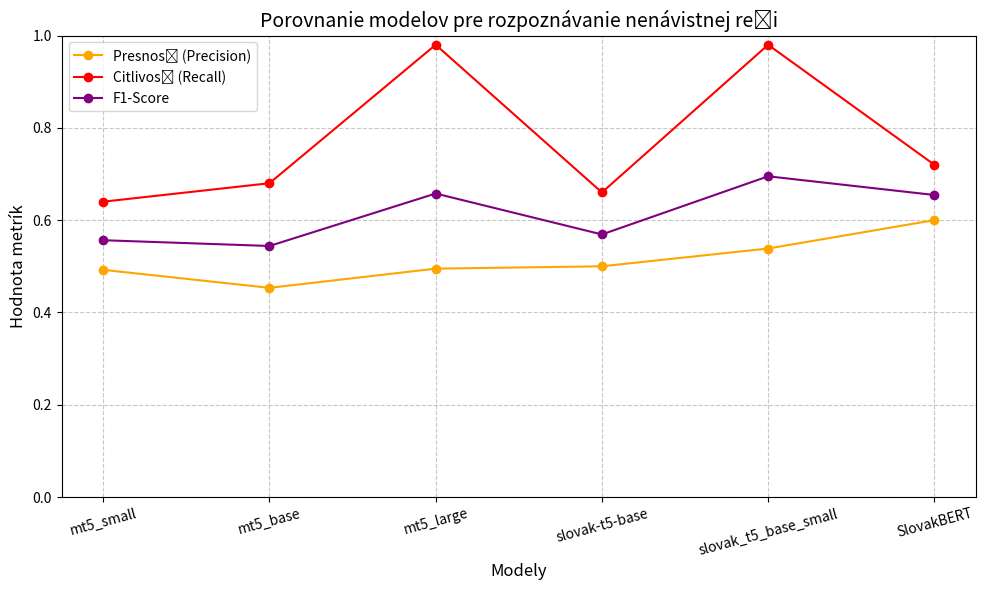

The matplotlib source for this figure:
import matplotlib.pyplot as plt

# Данные для графика
models = ["mt5_small", "mt5_base", "mt5_large", "slovak-t5-base", "slovak_t5_base_small", "SlovakBERT"]
precision = [0.4923, 0.4533, 0.4949, 0.5000, 0.5385, 0.60]
recall = [0.6400, 0.6800, 0.9800, 0.6600, 0.9800, 0.7200]
f1_score = [0.5565, 0.5440, 0.6577, 0.5690, 0.6950, 0.6545]

# Построение графика
plt.figure(figsize=(10, 6))

plt.plot(models, precision, marker='o', label="Presnosť (Precision)", color="orange")
plt.plot(models, recall, marker='o', label="Citlivosť (Recall)", color="red")
plt.plot(models, f1_score, marker='o', label="F1-Score", color="purple")

# Настройки графика
plt.title("Porovnanie modelov pre rozpoznávanie nenávistnej reči", fontsize=14)
plt.xlabel("Modely", fontsize=12)
plt.ylabel("Hodnota metrík", fontsize=12)
plt.xticks(rotation=15)
plt.ylim(0.0, 1.0)
plt.grid(True, linestyle='--', alpha=0.7)
plt.legend(loc="best", fontsize=10)

# Отображение графика
plt.tight_layout()
plt.show()
